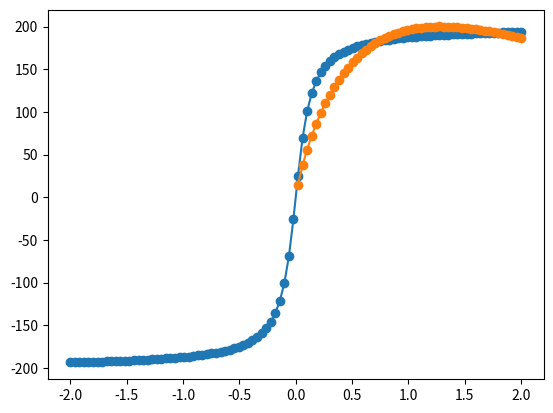

Reproduce this figure in Python.
import numpy as np
import matplotlib.pyplot as plt

from scipy import special


def velocity_profile(r, r_turn, r_disk, v_max, profile="arctan"):

    x = r / r_turn

    if profile == "arctan":
        velocity_profile = 2.0 / np.pi * np.arctan(x) * v_max

    if profile == "freeman":

        def velocity_profile_freeman(r, r_disk, v_max):

            y = 1.68 * r / r_disk / 2.0

            B = np.subtract(
                special.i0(y) * special.k0(y),
                special.i1(y) * special.k1(y)
            )

            B1 = 0.1934
            v_disk_sq =  v_max**2.0 * y**2.0 * B / B1

            return v_disk_sq

        velocity_profile = np.sqrt(
            velocity_profile_freeman(
                r=r,
                r_disk=r_disk,
                v_max=v_max
            )
        )

    return velocity_profile


if __name__ == "__main__":

    r_max = 2.0 # kpc

    r = np.linspace(-r_max, r_max, 100)

    r_turn = 0.1 # kpc
    r_disk = 1.0 # kpc
    v_max = 200.0 # km / s

    profile_arctan = velocity_profile(r=r, r_turn=r_turn, r_disk=r_disk, v_max=v_max, profile="arctan")
    profile_freeman = velocity_profile(r=r, r_turn=r_turn, r_disk=r_disk, v_max=v_max, profile="freeman")

    plt.plot(r, profile_arctan, marker="o")
    plt.plot(r, profile_freeman, marker="o")
    plt.show()
